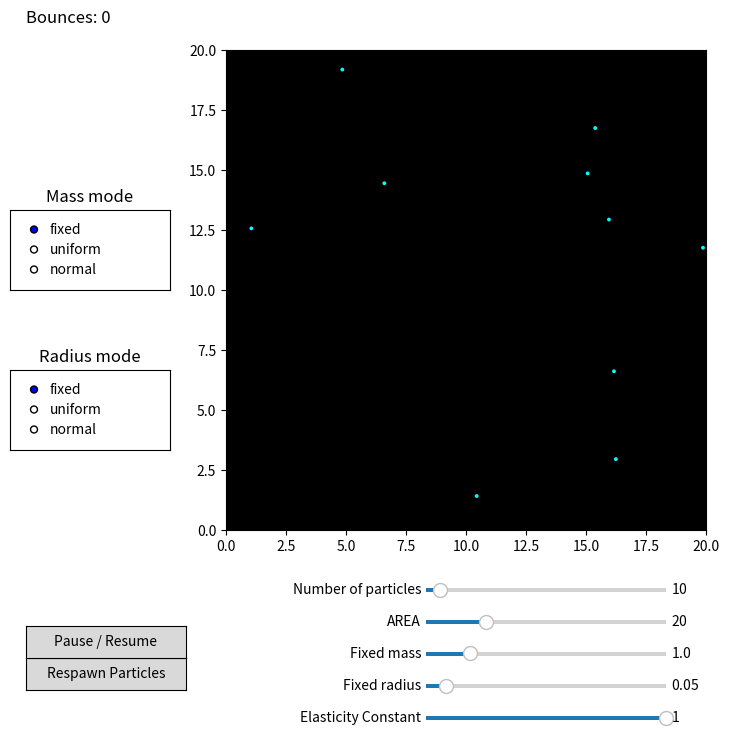

This chart was generated by the following Python code:
import numpy as np
import matplotlib.pyplot as plt
from matplotlib.widgets import Slider, RadioButtons,Button

"""Particle class and functions for 2D collision simulation"""

#Class of particle
class particle:
    def __init__(self, mass, posit, velo, rad,e=1.0):
        self.mass = mass
        self.posit = np.array(posit, dtype=float)
        self.velo = np.array(velo, dtype=float)
        self.rad = rad  
        self.circle = None #for matplotlib circle patch
        self.e = e

    def move(self, dt):
        self.posit += self.velo * dt

    def turn(self, angle):
        turning_matrix = np.array([[np.cos(angle),-np.sin(angle)],[np.sin(angle),np.cos(angle)]])
        self.velo = self.velo.dot(turning_matrix)


def collide_2d(p1, p2):
        r = p1.posit - p2.posit
        dist = np.linalg.norm(r)
        min_dist = p1.rad + p2.rad
        if dist == 0 or dist > min_dist:
            return

        n = r / dist
        v_rel = np.dot(p1.velo - p2.velo, n)
        if v_rel >= 0:
            return

        e = p1.e # coefficient of restitution(in this simulator, all particles have the same e)
        m1, m2 = p1.mass, p2.mass
        J = -(1 + e) * v_rel / (1/m1 + 1/m2)
        
        p1.velo += (J / m1) * n
        p2.velo -= (J / m2) * n

        global bouncecounter
        bouncecounter += 1
        global bounce_text
        bounce_text.set_text(f'Bounces: {bouncecounter}')
    
bouncecounter = 0
bounce_text = None 
        
"""主程式"""
def main():
    global bounce_text
    
    fig = plt.figure(figsize=(8, 8))
    plt.subplots_adjust(left=0.3, bottom=0.25)
    bounce_text = fig.text(0.05, 0.95, f'Bounces: {bouncecounter}', fontsize=12, color='black', va='top')
    
    ax_slider_num = plt.axes([0.55, 0.22, 0.30, 0.01])
    slider_num = Slider(ax_slider_num, "Number of particles", 1, 150, valinit=10)

    ax_slider_Area = plt.axes([0.55, 0.18, 0.30, 0.01])
    slider_Area = Slider(ax_slider_Area, "AREA", 10, 50, valinit=20)

    ax_slider_mass = plt.axes([0.55, 0.14, 0.30, 0.01])
    slider_mass = Slider(ax_slider_mass, "Fixed mass", 0.1, 5.0, valinit=1.0)

    ax_slider_rad = plt.axes([0.55, 0.1, 0.30, 0.01])
    slider_rad = Slider(ax_slider_rad, "Fixed radius", 0.01, 0.5, valinit=0.05)

    ax_slider_E = plt.axes([0.55, 0.06, 0.30, 0.01])
    slider_E = Slider(ax_slider_E,"Elasticity Constant", 0, 1.0, valinit=1.0)

    ax_radio_mass = plt.axes([0.03, 0.60, 0.2, 0.10])
    radio_mass = RadioButtons(ax_radio_mass, ("fixed", "uniform", "normal"))
    ax_radio_mass.set_title("Mass mode")

    ax_radio_rad = plt.axes([0.03, 0.40, 0.2, 0.10])
    radio_rad = RadioButtons(ax_radio_rad, ("fixed", "uniform", "normal"))
    ax_radio_rad.set_title("Radius mode")
    
    ax_main = plt.axes([0.3, 0.3, 0.6, 0.6])
    ax_main.set_facecolor("black")
    ax_main.set_title("Main Simulation Area")
    
    par = []
    paused = False

    def clear_circles():
        ax_main.cla()
        for p in par:
            p.circle = None

    def build_circles():
        for p in par:
            p.circle = plt.Circle(p.posit, radius=p.rad, fill=True, color='cyan', alpha=1)
            ax_main.add_patch(p.circle)
            

    def Eupdate(val,particles):
        e = slider_E.val
        for p in particles:
            p.e = e

    def particle_init():  # create or change the particles based on current settings
        nonlocal par
        ax_main.cla()
        n = int(slider_num.val)
        L = float(slider_Area.val)
        e = float(slider_E.val)

        mass_mode = radio_mass.value_selected
        rad_mode  = radio_rad.value_selected

        # resize particle list if needed
        if len(par) != n:
            par = [particle(1.0, [0, 0], [0, 0], float(slider_rad.val), e=e) for _ in range(n)]

        clear_circles()

        positions = []

        for i in range(len(par)):
            # decide this particle's radius first (IMPORTANT for non-overlap)
            if rad_mode == 'fixed':
                new_rad = float(slider_rad.val)
            elif rad_mode == 'uniform':
                new_rad = float(np.random.uniform(0.01, float(slider_rad.val) * 2))
            else:  # normal
                new_rad = float(max(0.01, np.random.normal(float(slider_rad.val), float(slider_rad.val) / 4)))

            # place without overlap
            max_try = 5000
            for _ in range(max_try):
                posit = np.random.rand(2) * L
                if all(np.linalg.norm(posit - positions[j]) > (new_rad + par[j].rad) for j in range(len(positions))):
                    positions.append(posit)
                    break
            else:
                raise RuntimeError("Cannot place particles: area too crowded")

            par[i].posit = np.array(posit, dtype=float)
            par[i].rad = new_rad

            # mass
            if mass_mode == 'fixed':
                par[i].mass = float(slider_mass.val)
            elif mass_mode == 'uniform':
                par[i].mass = float(np.random.uniform(0.1, float(slider_mass.val) * 2))
            else:  # normal
                par[i].mass = float(max(0.1, np.random.normal(float(slider_mass.val), float(slider_mass.val) / 4)))

            par[i].velo = (np.random.rand(2) - 0.5) * L
            par[i].e = e

        # update axes + draw circles
        ax_main.set_xlim(0, L)
        ax_main.set_ylim(0, L)
        build_circles()
        fig.canvas.draw_idle()

    def respawn_particles(event=None):
        nonlocal paused
        particle_init()
        paused = True # pause after respawn
        
        global bouncecounter 
        bouncecounter = 0
        global bounce_text  
        bounce_text.set_text(f'Bounces: {bouncecounter}')
        

    #respanw when sliders change
    slider_num.on_changed(lambda val: respawn_particles())
    slider_Area.on_changed(lambda val: respawn_particles())
    slider_rad.on_changed(lambda val: respawn_particles())
    slider_mass.on_changed(lambda val: respawn_particles())
    slider_E.on_changed(lambda val: Eupdate(val, par))
    slider_E.on_changed(lambda val: respawn_particles())

    #respawn when radio buttons change
    def on_radio(label):
        respawn_particles()

    radio_mass.on_clicked(on_radio)
    radio_rad.on_clicked(on_radio)
    
    #$button to respawn and pause/resume  
    def toggle_pause(event):
        nonlocal paused
        paused = not paused
        
    button_respawn = Button(plt.axes([0.05, 0.10, 0.2, 0.04]), 'Respawn Particles')
    button_respawn.on_clicked(respawn_particles)
    button_pause = Button(plt.axes([0.05, 0.14, 0.2, 0.04]), 'Pause / Resume')
    button_pause.on_clicked(toggle_pause)
    
    particle_init() 
    
    #moving and collision detection
    def wall_bounce(p, L):
        global bouncecounter, bounce_text

        x, y = p.posit
        vx, vy = p.velo
        r = p.rad
        e = p.e

        bounced = False

        if x - r < 0:
            x = r
            vx = abs(vx) * e
            bounced = True
        elif x + r > L:
            x = L - r
            vx = -abs(vx) * e
            bounced = True

        if y - r < 0:
            y = r
            vy = abs(vy) * e
            bounced = True
        elif y + r > L:
            y = L - r
            vy = -abs(vy) * e
            bounced = True

        if bounced:
            bouncecounter += 1
            bounce_text.set_text(f'Bounces: {bouncecounter}')

        p.posit[:] = (x, y)
        p.velo[:] = (vx, vy)
        
    def update():
        N = len(par)    
        L = float(slider_Area.val)    
        dt = 0.05

        if paused:
            return
        for p in par:
            p.move(dt)
            wall_bounce(p, L)

        for i in range(N):
            for j in range(i+1, N):
                collide_2d(par[i], par[j])
                
        for p in par:
            if p.circle is not None:
                p.circle.center = p.posit

        fig.canvas.draw_idle()
        
    timer = fig.canvas.new_timer(interval=30)
    timer.add_callback(update)
    timer.start()
    
    plt.show()
    
    print("working")


if __name__ == "__main__":

    main()
